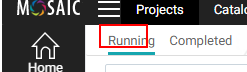
Task: Blank Project
Workflow: MonitorPage

Step 1: find the link 'Running' (chrome.exe)

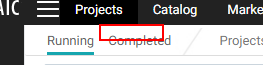
Step 2: find the link 'Completed' (chrome.exe)

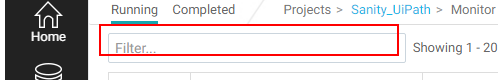
Step 3: Find Element 'INPUT' on the text box (chrome.exe)
